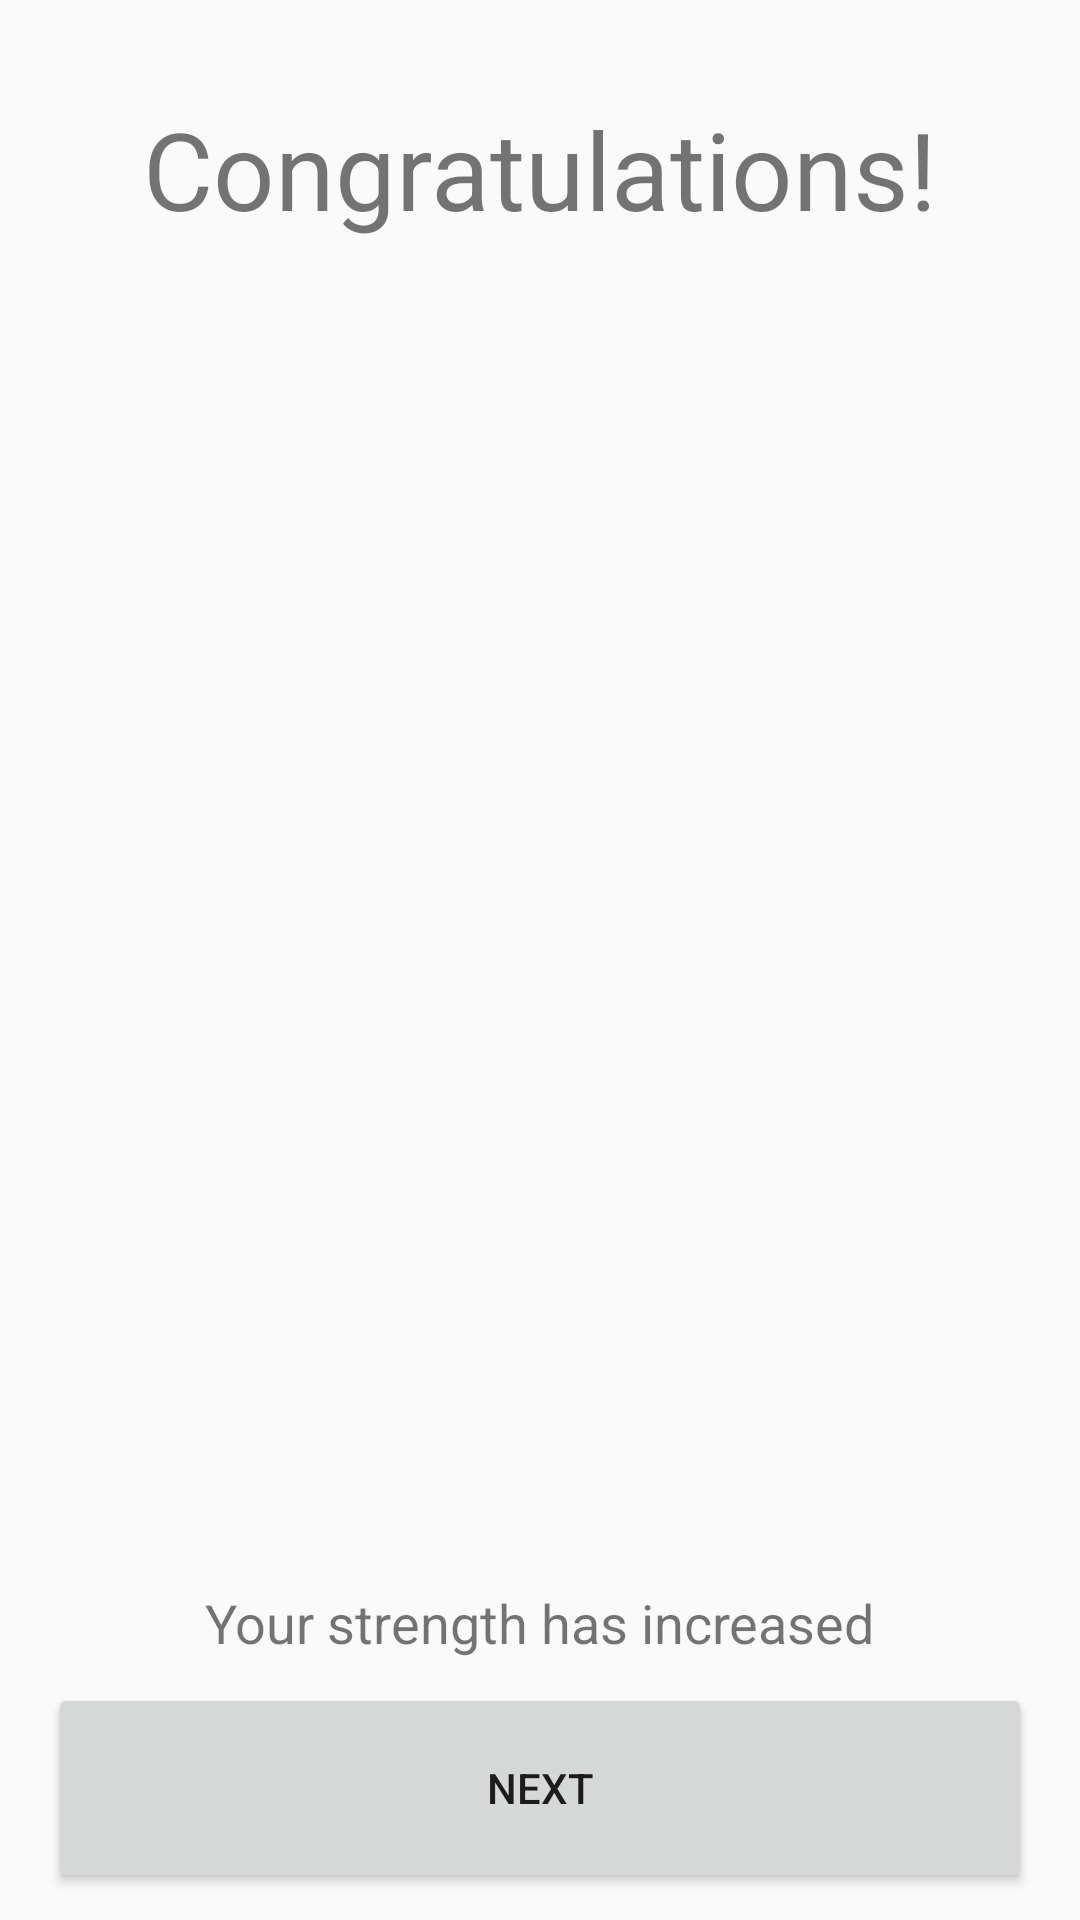

Android layout source for this screen:
<!-- AndroidManifest.xml: application theme AppTheme -->
<!-- res/layout/activity_end_game.xml -->
<?xml version="1.0" encoding="utf-8"?>
<android.support.constraint.ConstraintLayout xmlns:android="http://schemas.android.com/apk/res/android"
    xmlns:app="http://schemas.android.com/apk/res-auto"
    xmlns:tools="http://schemas.android.com/tools"
    android:layout_width="match_parent"
    android:layout_height="match_parent"
    tools:context="***REMOVED***gcse.Activities.EndGameActivity">

    <TextView
        android:id="@+id/text_congratulations"
        android:layout_width="wrap_content"
        android:layout_height="wrap_content"
        android:layout_marginTop="32dp"
        android:text="Congratulations!"
        android:textSize="36sp"
        app:layout_constraintLeft_toLeftOf="parent"
        app:layout_constraintRight_toRightOf="parent"
        app:layout_constraintTop_toTopOf="parent" />


    <LinearLayout
        android:id="@+id/container_module_icon"
        android:layout_width="0dp"
        android:layout_height="0dp"
        android:layout_marginBottom="8dp"
        android:layout_marginLeft="8dp"
        android:layout_marginRight="8dp"
        android:layout_marginTop="32dp"
        android:orientation="vertical"
        app:layout_constraintBottom_toTopOf="@+id/text_strength"
        app:layout_constraintLeft_toLeftOf="parent"
        app:layout_constraintRight_toRightOf="parent"
        app:layout_constraintTop_toBottomOf="@+id/text_congratulations"
        app:layout_constraintHorizontal_bias="0.0"
        app:layout_constraintVertical_bias="0.0">

        

    </LinearLayout>



    <TextView
        android:id="@+id/text_strength"
        android:layout_width="wrap_content"
        android:layout_height="wrap_content"
        android:layout_marginBottom="8dp"
        android:text="Your strength has increased"
        android:textSize="18sp"
        app:layout_constraintBottom_toTopOf="@+id/button_next"
        app:layout_constraintHorizontal_bias="0.501"
        app:layout_constraintLeft_toLeftOf="parent"
        app:layout_constraintRight_toRightOf="parent" />

    <Button
        android:id="@+id/button_next"
        android:layout_width="0dp"
        android:layout_height="70dp"
        android:layout_marginBottom="9dp"
        android:layout_marginEnd="16dp"
        android:layout_marginLeft="16dp"
        android:layout_marginRight="16dp"
        android:layout_marginStart="16dp"
        android:text="NEXT"
        android:onClick="next"
        app:layout_constraintBottom_toBottomOf="parent"
        app:layout_constraintHorizontal_bias="0.0"
        app:layout_constraintLeft_toLeftOf="parent"
        app:layout_constraintRight_toRightOf="parent" />




</android.support.constraint.ConstraintLayout>
<!-- resources referenced by this layout -->
<resources>
  <style name="AppTheme" parent="Theme.AppCompat.Light.DarkActionBar">
          
          <item name="colorPrimary">@color/colorPrimary</item>
          <item name="colorPrimaryDark">@color/colorPrimaryDark</item>
          <item name="colorAccent">@color/colorAccent</item>
      </style>
  <!-- not gathered from this repository: default colours our renderer supplied (Android Studio template values) -->
  <color name="colorPrimary">#FF6200EE</color>
  <color name="colorPrimaryDark">#FF3700B3</color>
  <color name="colorAccent">#FF03DAC5</color>
</resources>
